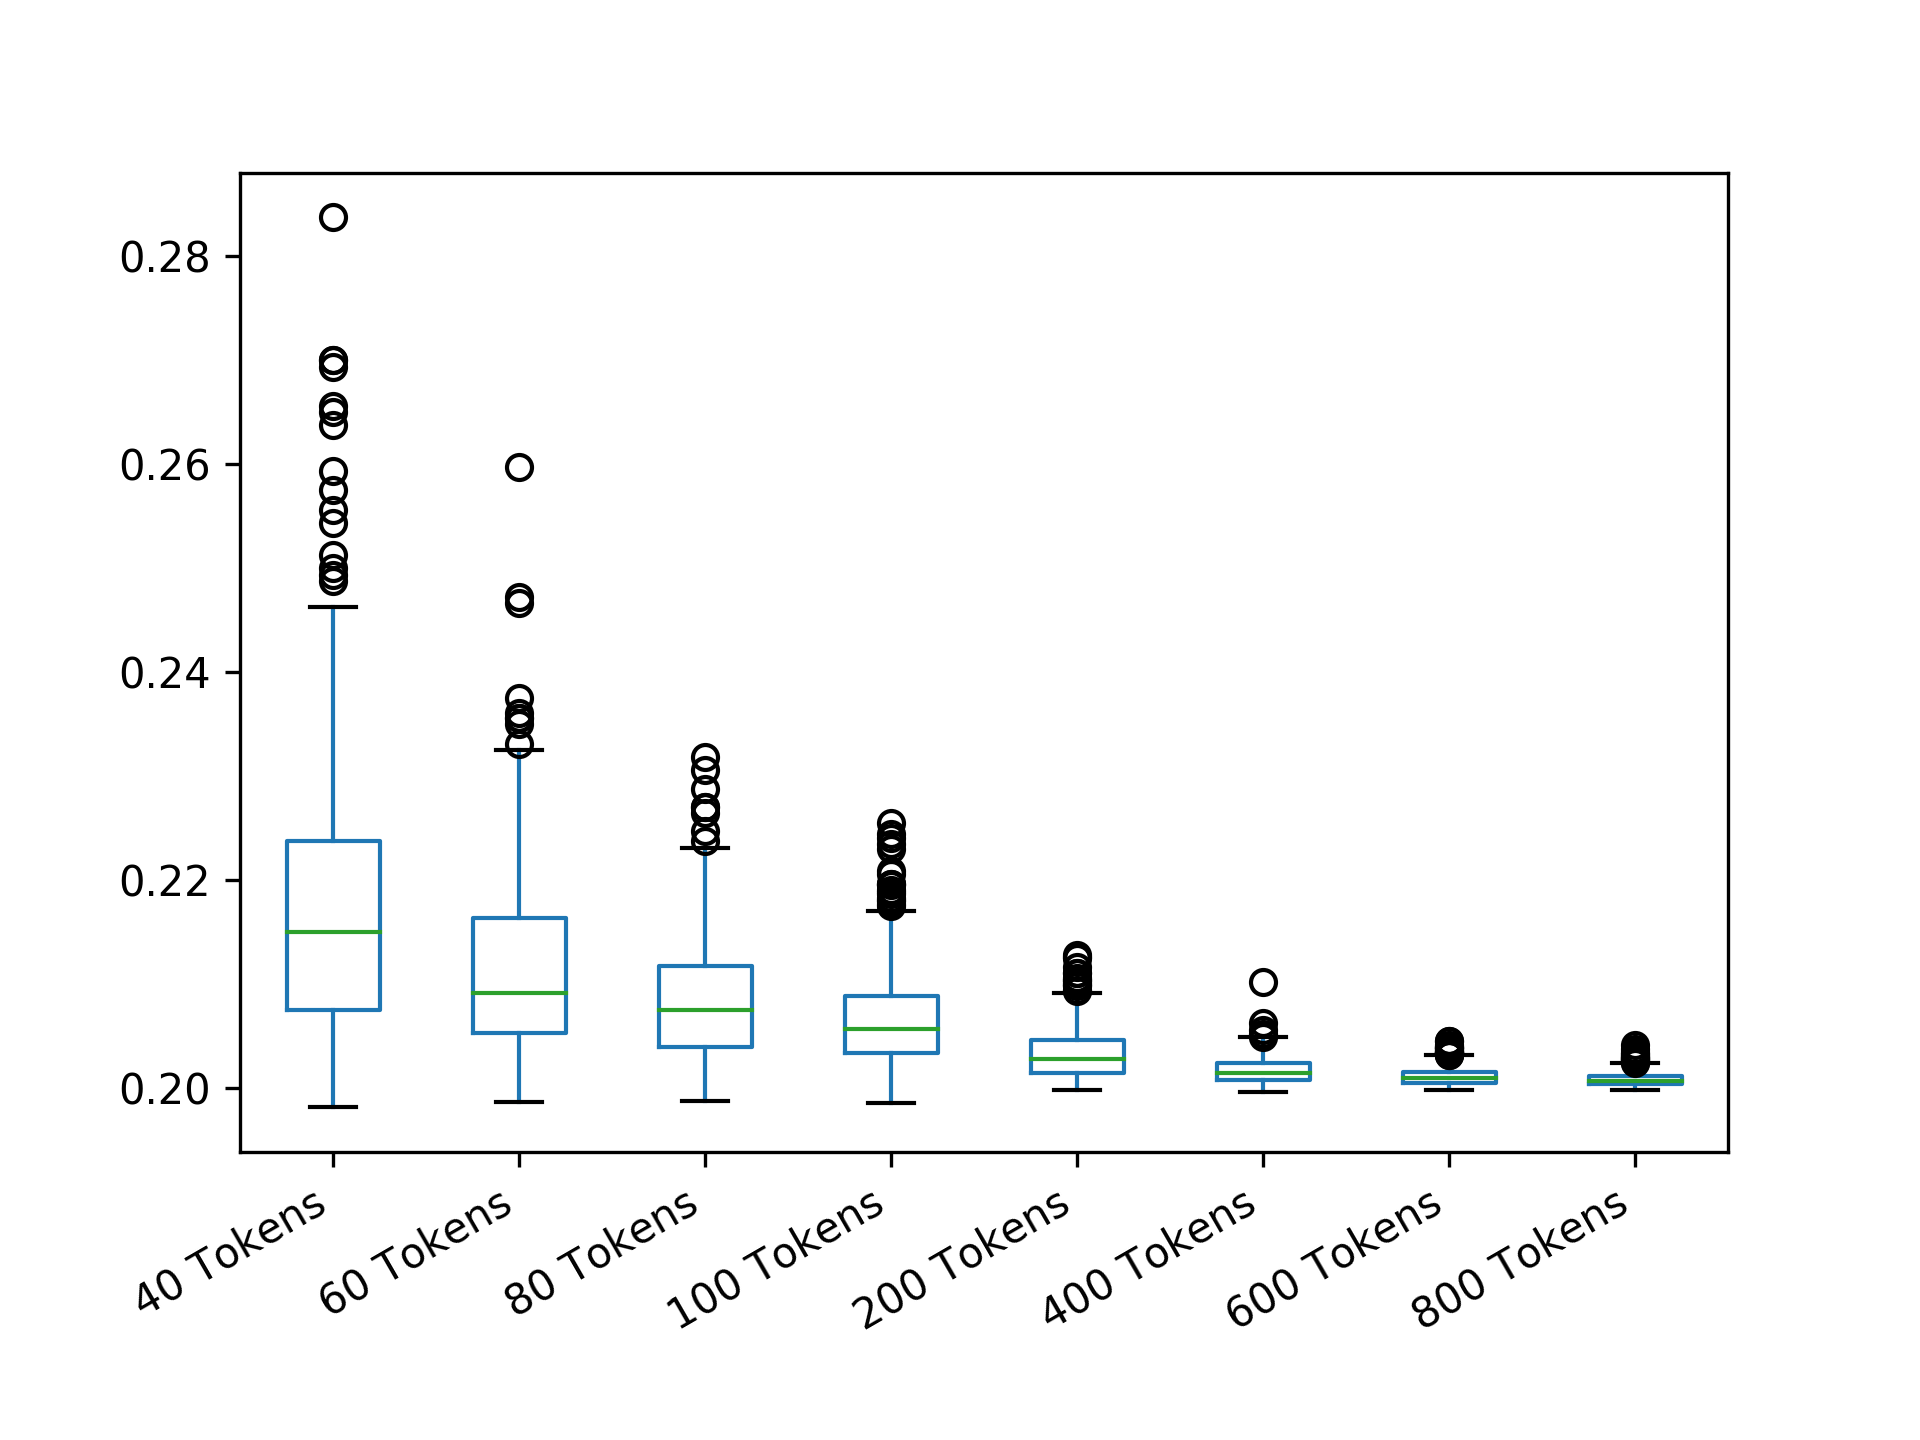

The table this chart was drawn from, first rows:
40 Tokens; 60 Tokens; 80 Tokens; 100 Tokens; 200 Tokens; 400 Tokens; 600 Tokens; 800 Tokens
0.2169; 0.2094; 0.2116; 0.2058; 0.2018; 0.2006; 0.2012; 0.2002
0.2106; 0.2092; 0.21; 0.2141; 0.2025; 0.2037; 0.2021; 0.2002
0.205; 0.2194; 0.2172; 0.2037; 0.2063; 0.2019; 0.2033; 0.2006
0.1994; 0.2183; 0.2027; 0.2013; 0.2019; 0.2003; 0.2013; 0.2015
0.2112; 0.2061; 0.2086; 0.2036; 0.205; 0.2011; 0.2008; 0.2011
0.21; 0.2053; 0.2042; 0.2027; 0.2009; 0.2047; 0.2003; 0.2012
0.2162; 0.2078; 0.2128; 0.2072; 0.2014; 0.2006; 0.2031; 0.2005
0.2112; 0.22; 0.2022; 0.2132; 0.2024; 0.2005; 0.2007; 0.2013
0.2075; 0.2089; 0.2061; 0.2103; 0.2067; 0.2005; 0.2025; 0.2029
0.2694; 0.2114; 0.2041; 0.2012; 0.2057; 0.201; 0.2024; 0.2015
0.2137; 0.2092; 0.2122; 0.204; 0.2048; 0.2038; 0.2005; 0.2001
0.2175; 0.2025; 0.2045; 0.2094; 0.2092; 0.202; 0.2009; 0.2004
0.2281; 0.2147; 0.2177; 0.2044; 0.2011; 0.2013; 0.202; 0.2002
0.2288; 0.2036; 0.2017; 0.2083; 0.2007; 0.2006; 0.2028; 0.2016
0.2256; 0.2144; 0.2025; 0.2083; 0.2027; 0.2016; 0.201; 0.2001
0.2075; 0.2319; 0.2041; 0.2074; 0.2027; 0.2025; 0.2012; 0.2011
0.2213; 0.2181; 0.203; 0.2062; 0.2033; 0.2007; 0.2003; 0.2008
0.2081; 0.2044; 0.2075; 0.2018; 0.208; 0.2019; 0.2003; 0.2004
0.2062; 0.2039; 0.2125; 0.2012; 0.2004; 0.2009; 0.2008; 0.2025
0.2238; 0.2092; 0.2044; 0.2037; 0.2042; 0.201; 0.2014; 0.1999
0.2094; 0.2119; 0.2062; 0.2012; 0.2042; 0.202; 0.201; 0.2009
0.2462; 0.2047; 0.2144; 0.2165; 0.2011; 0.2017; 0.2001; 0.2004
0.2081; 0.2075; 0.205; 0.2011; 0.2023; 0.2038; 0.2008; 0.2003
0.2156; 0.2172; 0.2227; 0.2065; 0.2003; 0.2028; 0.2009; 0.2004
0.2125; 0.2042; 0.2164; 0.2025; 0.209; 0.2002; 0.2003; 0.2008
0.2069; 0.2144; 0.2092; 0.2046; 0.2007; 0.2013; 0.2009; 0.2004
0.2156; 0.2172; 0.2133; 0.2068; 0.2023; 0.2011; 0.2004; 0.2022
0.2356; 0.2183; 0.2059; 0.2105; 0.2104; 0.2007; 0.2014; 0.2008
0.2087; 0.2069; 0.2037; 0.2094; 0.2044; 0.2031; 0.2012; 0.2005
0.2225; 0.2069; 0.2056; 0.2031; 0.2037; 0.2027; 0.2002; 0.203
0.21; 0.2075; 0.2027; 0.204; 0.2077; 0.2031; 0.201; 0.2005
0.2087; 0.2039; 0.2203; 0.2048; 0.2047; 0.2026; 0.2005; 0.2003
0.2075; 0.2089; 0.2119; 0.2033; 0.2034; 0.2009; 0.2017; 0.202
0.2094; 0.2186; 0.2097; 0.2035; 0.2104; 0.2002; 0.2012; 0.2018
0.2425; 0.2222; 0.2103; 0.2183; 0.2111; 0.203; 0.2003; 0.2001
0.2269; 0.2047; 0.2016; 0.2059; 0.2023; 0.2013; 0.2002; 0.2004
0.2087; 0.2089; 0.2186; 0.2045; 0.2018; 0.2028; 0.2007; 0.2014
0.2188; 0.2086; 0.2111; 0.2033; 0.2089; 0.1999; 0.2004; 0.2005
0.2075; 0.2114; 0.2022; 0.2043; 0.2008; 0.2027; 0.2039; 0.2014
0.2056; 0.2069; 0.218; 0.2049; 0.2003; 0.2016; 0.2036; 0.2005
0.2137; 0.2172; 0.2164; 0.2087; 0.2043; 0.2028; 0.2006; 0.2006
0.2238; 0.2067; 0.2048; 0.2022; 0.2001; 0.2003; 0.201; 0.2008
0.2006; 0.2172; 0.2161; 0.2035; 0.2021; 0.2028; 0.2025; 0.2015
0.2075; 0.2142; 0.1992; 0.2003; 0.204; 0.2022; 0.201; 0.2003
0.205; 0.2086; 0.2025; 0.2039; 0.2052; 0.2021; 0.2017; 0.2003
0.22; 0.2072; 0.2177; 0.2071; 0.2008; 0.2006; 0.2004; 0.2017
0.205; 0.2158; 0.2048; 0.2027; 0.2022; 0.2023; 0.2002; 0.2011
0.2062; 0.2069; 0.2056; 0.2045; 0.2036; 0.201; 0.2006; 0.2002
0.2013; 0.2061; 0.2191; 0.2067; 0.2003; 0.2008; 0.2013; 0.2011
0.2075; 0.2044; 0.2206; 0.201; 0.2015; 0.2021; 0.2; 0.2021
0.2137; 0.2025; 0.2033; 0.2079; 0.2017; 0.2006; 0.2017; 0.2004
0.2119; 0.2361; 0.2139; 0.2025; 0.2024; 0.2033; 0.2004; 0.1998
0.2087; 0.2108; 0.2117; 0.2042; 0.2; 0.2009; 0.2002; 0.2015
0.2062; 0.2331; 0.2069; 0.2048; 0.2017; 0.2008; 0.2028; 0.2019
0.205; 0.2047; 0.2131; 0.2065; 0.2117; 0.2004; 0.2006; 0.2002
0.2137; 0.2067; 0.2028; 0.2062; 0.201; 0.2002; 0.2006; 0.2016
0.215; 0.2167; 0.1997; 0.2056; 0.2037; 0.2033; 0.2006; 0.2007
0.2162; 0.2158; 0.2098; 0.2086; 0.2026; 0.2003; 0.2017; 0.2011
0.2188; 0.2186; 0.2173; 0.2015; 0.2016; 0.2012; 0.2014; 0.2003
0.215; 0.2081; 0.2183; 0.2127; 0.2036; 0.2004; 0.2006; 0.2012
... 439 more rows
